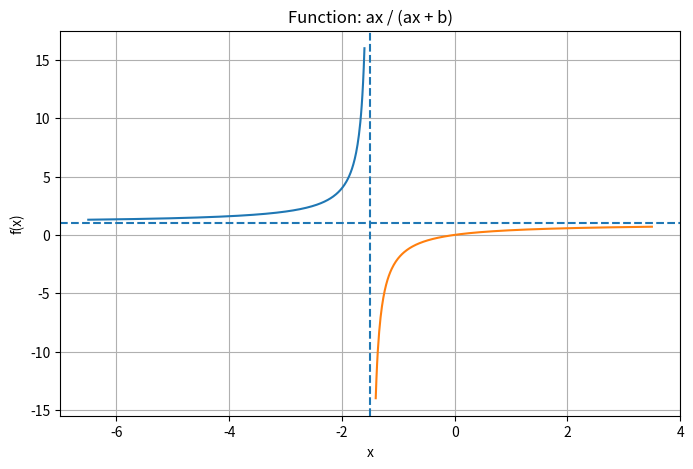

The matplotlib source for this figure:
import numpy as np
import matplotlib.pyplot as plt

# 参数设置
a = 2
b = 3

# 垂直渐近线位置
x0 = -b / a

# 定义 x 轴范围，避开渐近线
x_left = np.linspace(x0 - 5, x0 - 0.1, 400)
x_right = np.linspace(x0 + 0.1, x0 + 5, 400)

# 定义函数
def f(x):
    return (a * x) / (a * x + b)

# 绘图
plt.figure(figsize=(8, 5))

plt.plot(x_left, f(x_left))
plt.plot(x_right, f(x_right))

# 绘制水平渐近线 y = 1
plt.axhline(1, linestyle="--")

# 绘制垂直渐近线 x = -b/a
plt.axvline(x0, linestyle="--")

plt.xlabel("x")
plt.ylabel("f(x)")
plt.title("Function: ax / (ax + b)")

plt.grid(True)
plt.show()
